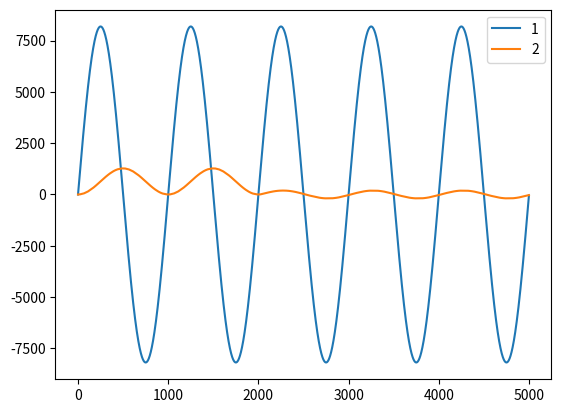

Generate this figure with matplotlib:
import numpy as np
import matplotlib.pyplot as plt

def generate_sine_wave(amp, freq, cycle, period_pts):
    t = [i for i in range(cycle * period_pts)]
    # print(len(t))
    x = amp * np.sin(2 * np.pi * np.array(t) / period_pts)
    return t, x

def SMA(idx, di, window):
    pow = 2**window
    data_reg = np.zeros(pow)
    do_arr = np.empty(0)
    i = 0;
    sum_reg = 0
    for xin in di:
        print('\ni, idx: ',i, idx)
        print('data_reg[idx]: ', data_reg[idx])
        print('xin, sum_reg: ', xin, sum_reg)
        sum_reg += xin - data_reg[idx]
        do = int(sum_reg) >> window
        print('sum_reg: ', sum_reg)
        print('do: ', do)
        data_reg[idx] = xin
        idx = (idx + 1)%pow;
        i+=1
        do_arr = np.append(do_arr, do)
    return do_arr



amp = 8191
cycle = 5
period_pts = 1000
freq = 10e3  # 弦波频率（Hz）

t, x = generate_sine_wave(amp, freq, cycle, period_pts)

idx = 0
window = 11
do = SMA(idx, x, window)
# print(len(x), len(do))

# plt.figure(figsize=(10, 6))
# plt.subplot(2, 1, 1)

plt.plot(t, x, label='1')
plt.plot(t, do, label='2')
# plt.title('Original Signal')
# plt.xlabel('Time (s)')
# plt.ylabel('Amplitude')
plt.legend()
plt.show()